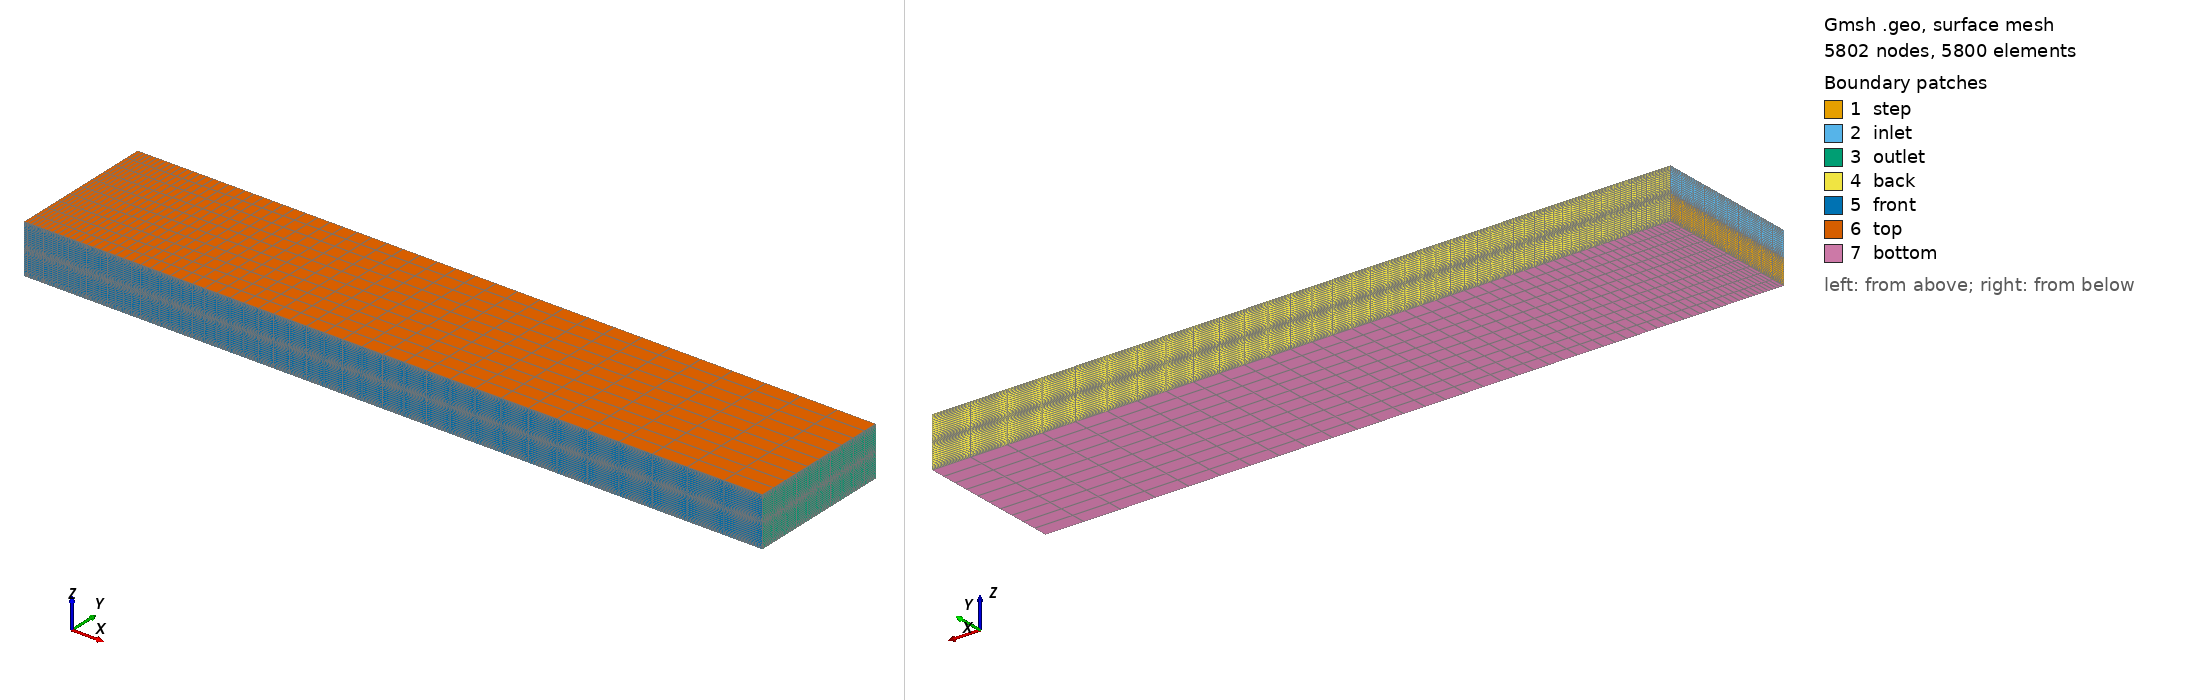

Gmsh geometry script, surface-meshed: 5802 nodes, 5800 surface elements. Boundary patches (legend numbers): 1 step, 2 inlet, 3 outlet, 4 back, 5 front, 6 top, 7 bottom. Left view from above one corner, right view from below the opposite corner. Legend entries are the model's physical surfaces. The drawing asked Gmsh for element sizes between 1% and 20% of the model's largest extent; the script's own settings can give other sizes.

=== kvader-2-6-30.geo (drawn) ===
//
//
// number of layers
nx=50;
ny=10;
nz=20;
s = 0.2;
// length
lx=30;
ly=6;
lz=2;

Point(1) = {0,-ly/2,-lz/2,s};
Point(2) = {0,+ly/2,-lz/2,s};
Point(3) = {0,+ly/2,0,s};
Point(4) = {0,-ly/2,0,s};

Line(1) = {1, 2};
Line(2) = {2, 3};
Line(3) = {3, 4};
Line(4) = {4, 1};
Line Loop(1) = {1, 2, 3, 4};

Point(5) = {0,-ly/2,+lz/2,s};
Point(6) = {0,+ly/2,+lz/2,s};

Line(5) = {3, 6};
Line(6) = {6, 5};
Line(7) = {5, 4};

Line Loop(2) = {-3, 5, 6, 7};

Plane Surface(1) = {1};
Plane Surface(2) = {2};

// outlet side

Point(11) = {lx,-ly/2,-lz/2,s};
Point(12) = {lx,+ly/2,-lz/2,s};
Point(13) = {lx,+ly/2,0,s};
Point(14) = {lx,-ly/2,0,s};

Line(11) = {11, 12};
Line(12) = {12, 13};
Line(13) = {13, 14};
Line(14) = {14, 11};
Line Loop(11) = {11, 12, 13, 14};

Point(15) = {lx,-ly/2,+lz/2,s};
Point(16) = {lx,+ly/2,+lz/2,s};

Line(15) = {13, 16};
Line(16) = {16, 15};
Line(17) = {15, 14};

Line Loop(12) = {-13, 15, 16, 17};

Plane Surface(11) = {11};
Plane Surface(12) = {12};

Line(21) = {6,16};
Line(22) = {3,13};
Line(23) = {2,12};
Line(24) = {1,11};
Line(25) = {4,14};
Line(26) = {5,15};

Line Loop (21) = { -23, 2, 22, -12 };
Line Loop (22) = { -22, 5, 21, -15 };
Line Loop (23) = { 24, -14, -25, 4 };
Line Loop (24) = { 25, -17, -26, 7 };

Plane Surface(21) = {21};
Plane Surface(22) = {22};
Plane Surface(23) = {23};
Plane Surface(24) = {24};


Line Loop (31) = { 26, -16, -21, 6 };
Line Loop (32) = { 24, 11, -23, -1 };

Plane Surface(31) = {31};
Plane Surface(32) = {32};


Transfinite Line {21,22,23,24,25,26} = nx+1 Using Progression 1.05;
Transfinite Line {1, 3, 6} = ny+1 Using Progression 1;
Transfinite Line {2, 4, 5, 7} = nz+1 Using Bump 0.25;
Transfinite Line {11, 13, 16} = ny+1 Using Progression 1;
Transfinite Line {12, 14, 15, 17} = nz+1 Using Bump 0.25;

Recombine Surface {1};
Transfinite Surface {1};
Recombine Surface {2};
Transfinite Surface {2};

Recombine Surface {11};
Transfinite Surface {11};
Recombine Surface {12};
Transfinite Surface {12};

Recombine Surface {21};
Transfinite Surface {21};
Recombine Surface {22};
Transfinite Surface {22};

Recombine Surface {23};
Transfinite Surface {23};
Recombine Surface {24};
Transfinite Surface {24};

Recombine Surface {31};
Transfinite Surface {31};
Recombine Surface {32};
Transfinite Surface {32};

// CASE : NORMALS OUT OF DOMAIN
// Reverse normals
ReverseMesh Surface{1}; // this was done using "-" in Physical Sruface in v2 mesh, in v4 it is not
ReverseMesh Surface{2}; // this was automatic in v2 mesh, in v4 it is not
ReverseMesh Surface{32}; // this was automatic in v2 mesh, in v4 it is not


Physical Surface("inlet") = {2};
Physical Surface("step") = {1};
Physical Surface("outlet") = {11,12};
Physical Surface("top") = {31};
Physical Surface("bottom") = {32};
Physical Surface("front") = {23,24};
Physical Surface("back") = {21,22};//+
